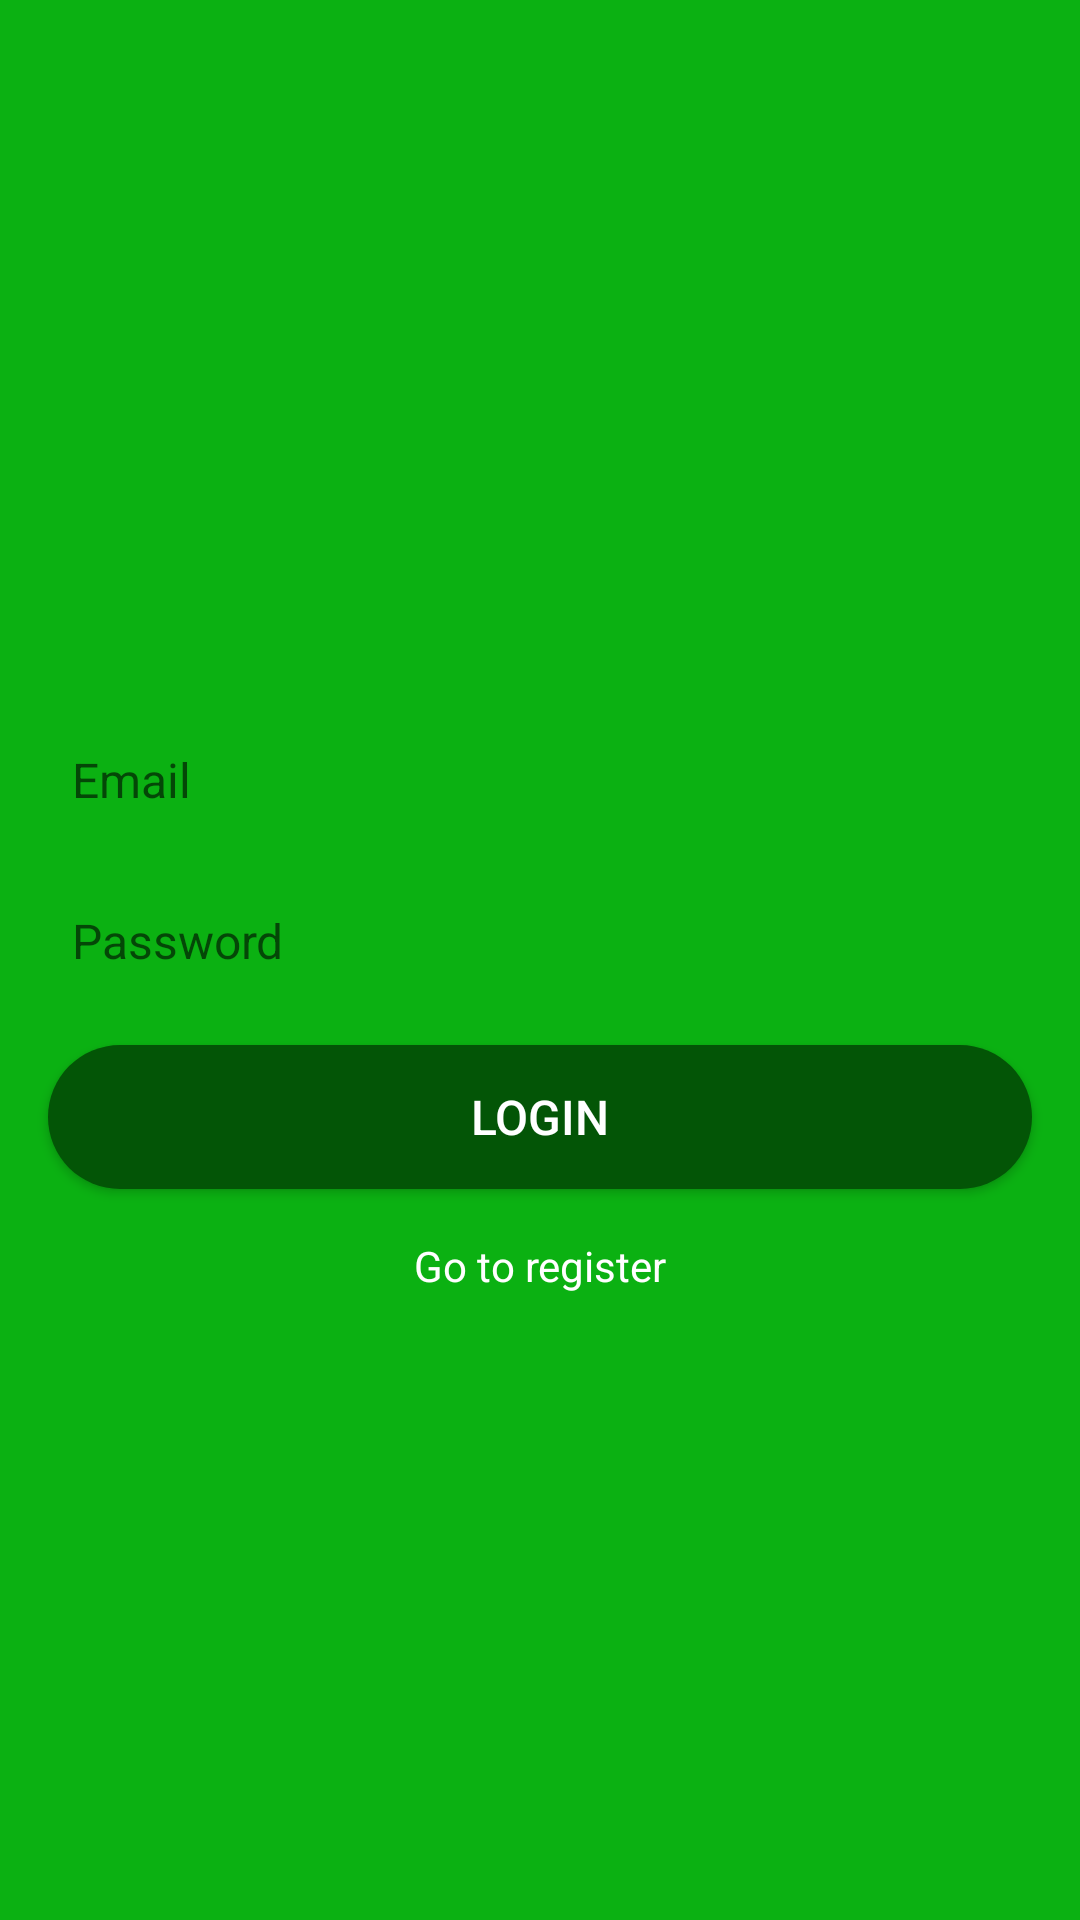

Write the Android layout XML for this screen, with the resource values it uses.
<!-- AndroidManifest.xml: application theme Theme.Chat -->
<!-- res/layout/fragment_sign_in.xml -->
<?xml version="1.0" encoding="utf-8"?>
<androidx.constraintlayout.widget.ConstraintLayout xmlns:android="http://schemas.android.com/apk/res/android"
    android:layout_width="match_parent"
    android:layout_height="match_parent"
    xmlns:app="http://schemas.android.com/apk/res-auto"
    android:background="#0BB112">
    <EditText
        android:id="@+id/userEmailorUserName"
        android:layout_width="match_parent"
        android:layout_height="wrap_content"
        app:layout_constraintStart_toStartOf="parent"
        app:layout_constraintTop_toTopOf="parent"
        app:layout_constraintEnd_toEndOf="parent"
        app:layout_constraintBottom_toBottomOf="parent"
        app:layout_constraintVertical_bias="0.4"
        android:background="@drawable/edit_shape"
        android:hint="Email"
        android:textSize="16sp"
        android:inputType="text"
        android:padding="8dp"
        android:layout_marginHorizontal="16dp" />
    <androidx.appcompat.widget.AppCompatEditText
        android:id="@+id/signInPassword"
        android:layout_width="match_parent"
        android:layout_height="wrap_content"
        app:layout_constraintStart_toStartOf="@id/userEmailorUserName"
        app:layout_constraintEnd_toEndOf="@id/userEmailorUserName"
        app:layout_constraintTop_toBottomOf="@id/userEmailorUserName"
        android:background="@drawable/edit_shape"
        android:layout_marginHorizontal="16dp"
        android:layout_marginTop="16dp"
        android:hint="Password"
        android:inputType="textPassword"
        android:textSize="16sp"
        android:padding="8dp"/>
    <androidx.appcompat.widget.AppCompatButton
        android:id="@+id/btn_login"
        android:layout_width="match_parent"
        android:layout_height="wrap_content"
        app:layout_constraintStart_toStartOf="@id/signInPassword"
        app:layout_constraintEnd_toEndOf="@id/signInPassword"
        app:layout_constraintTop_toBottomOf="@id/signInPassword"
        android:layout_marginTop="16dp"
        android:layout_marginHorizontal="16dp"
        android:background="@drawable/btn_shape"
        android:text="Login"
        android:textSize="16sp"
        android:textColor="@color/white"/>
    <androidx.appcompat.widget.AppCompatTextView
        android:id = "@+id/tv_go_to_register"
        android:layout_width="wrap_content"
        android:layout_height="wrap_content"
        app:layout_constraintStart_toStartOf="@id/btn_login"
        app:layout_constraintEnd_toEndOf="@id/btn_login"
        app:layout_constraintTop_toBottomOf="@id/btn_login"
        android:layout_marginTop="16dp"
        android:text="Go to register"
        android:textColor="@color/white"/>
    <ProgressBar
        android:id="@+id/loading"
        android:layout_width="wrap_content"
        android:layout_height="wrap_content"
        app:layout_constraintStart_toStartOf="parent"
        app:layout_constraintTop_toTopOf="parent"
        app:layout_constraintEnd_toEndOf="parent"
        app:layout_constraintBottom_toBottomOf="parent"
        android:visibility="gone"/>
</androidx.constraintlayout.widget.ConstraintLayout>
<!-- resources referenced by this layout -->
<resources>
  <!-- drawable btn_shape (drawable) -->
  <?xml version="1.0" encoding="utf-8"?>
  <shape xmlns:android="http://schemas.android.com/apk/res/android">
      <corners android:radius="32dp"/>
      <solid android:color="#035506"/>
  </shape>
  <style name="Theme.Chat" parent="Theme.MaterialComponents.DayNight.NoActionBar">
          
          <item name="colorPrimary">@color/purple_500</item>
          <item name="colorPrimaryVariant">@color/purple_700</item>
          <item name="colorOnPrimary">@color/white</item>
          
          <item name="colorSecondary">@color/teal_200</item>
          <item name="colorSecondaryVariant">@color/teal_700</item>
          <item name="colorOnSecondary">@color/black</item>
          
          <item name="android:statusBarColor" tools:targetApi="l">#0BB112</item>
          
      </style>
  <!-- not gathered from this repository: default colours our renderer supplied (Android Studio template values) -->
  <color name="purple_500">#FF6200EE</color>
  <color name="purple_700">#FF3700B3</color>
  <color name="teal_200">#FF03DAC5</color>
  <color name="teal_700">#FF018786</color>
  <color name="black">#FF000000</color>
  <color name="white">#FFFFFFFF</color>
</resources>
